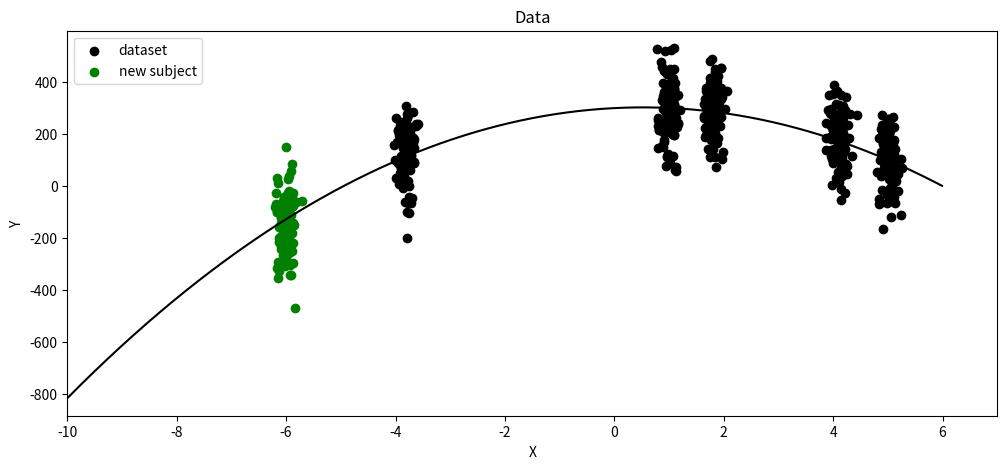
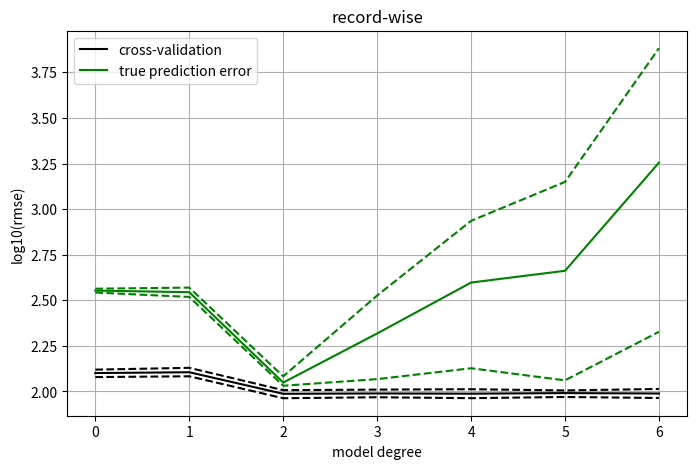
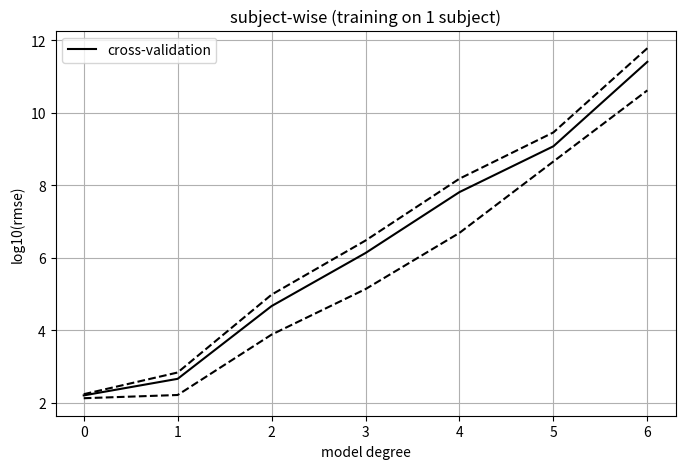
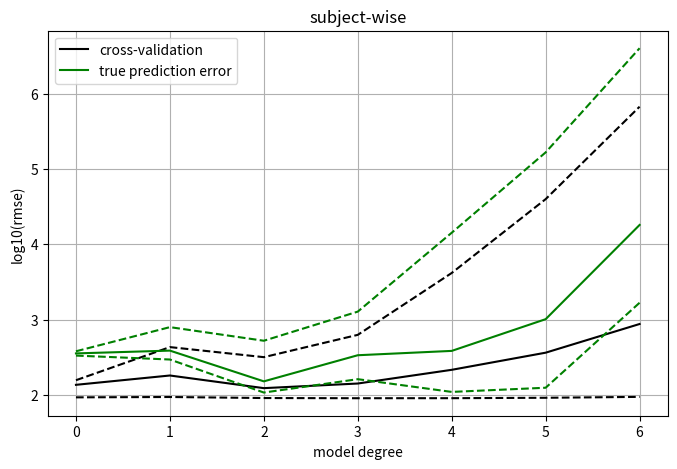

Python code for these plots, in order:

# coding: utf-8

# In[3]:

def model(x):
    y = -10.1*x**2 + 10.6*x + 300.7
    return y


# In[11]:

import numpy as np

centers = [-3.8,1,1.8,4.1,5]
cen_rep = -6

x = np.array([])
y = np.array([])
xx = np.zeros([5,100])
yy = np.zeros([5,100])
for (i,cen) in enumerate(centers):
    xx[i,:] = cen + np.random.normal(loc=0, scale=0.1, size=100)
    x = np.append(x, xx[i])
    yy[i,:] = model(xx[i,:]) + np.random.normal(loc=0, scale=100, size=100)
    y = np.append(y, yy[i])

x_rep = cen_rep + np.random.normal(loc=0, scale=0.1, size=100)
y_rep = model(x_rep) + np.random.normal(loc=0, scale=100, size=100)


# In[9]:

import matplotlib.pyplot as plt
get_ipython().magic(u'matplotlib inline')
plt.figure(figsize=[12,5])
plt.plot(np.arange(-10,6,.01), model(np.arange(-10,6,.01)),color='black')
plt.scatter(x,y,color='black',label='dataset')
plt.scatter(x_rep,y_rep,color='green',label='new subject')
plt.xlabel('X')
plt.ylabel('Y')
plt.title('Data')
plt.xlim([-10,7])
plt.legend(loc='upper left')


# In[12]:

# record-wise
n_bootstrap = 100
n_train = 250
rmse = np.zeros([7,n_bootstrap])
rmse_rep = np.zeros([7,n_bootstrap])
ind = np.arange(0,500)
for degree in range(7):
    for i in range(n_bootstrap):
        np.random.shuffle(ind)
        x_train = x[ind[:n_train]]
        y_train = y[ind[:n_train]]
        x_test = x[ind[n_train:]]
        y_test = y[ind[n_train:]]
        p = np.polyfit(x_train, y_train, deg=degree, rcond=None, full=False, w=None, cov=False)
        y_pred = np.polyval(p, x_test)
        rmse[degree,i] = np.sqrt(np.mean((y_pred-y_test)**2))
        y_pred_rep = np.polyval(p, x_rep)
        rmse_rep[degree,i] = np.sqrt(np.mean((y_pred_rep-y_rep)**2))
plt.figure(figsize=[8,5])
plt.plot(range(7),np.mean(np.log10(rmse), axis=1),color='black',label='cross-validation')
plt.plot(range(7),np.percentile(np.log10(rmse), 95, axis=1),'--',color='black')
plt.plot(range(7),np.percentile(np.log10(rmse), 5, axis=1),'--',color='black')
plt.plot(range(7),np.mean(np.log10(rmse_rep), axis=1),color='green',label='true prediction error')
plt.plot(range(7),np.percentile(np.log10(rmse_rep), 95, axis=1),'--',color='green')
plt.plot(range(7),np.percentile(np.log10(rmse_rep), 5, axis=1),'--',color='green')
plt.xlabel('model degree')
plt.ylabel('log10(rmse)')
plt.title('record-wise')
plt.grid()
# plt.ylim([0, 2000])
plt.legend(loc='upper left')


# In[13]:

# subject-wise (leave-one-in)
rmse = np.zeros([7,5])
rmse_rep = np.zeros([7,5])
inds = np.arange(5)
for degree in range(7):
    for i in range(5):
        ind_train = [i]
        ind_test = [j for j in np.arange(5) if j!=i]
        
        x_train = np.concatenate(np.array([xx[j,:] for j in ind_train]))
        y_train = np.concatenate(np.array([yy[j,:] for j in ind_train]))
        x_test = np.concatenate(np.array([xx[j,:] for j in ind_test]))
        y_test = np.concatenate(np.array([yy[j,:] for j in ind_test]))

        p = np.polyfit(x_train, y_train, deg=degree, rcond=None, full=False, w=None, cov=False)
        y_pred = np.polyval(p, x_test)
        rmse[degree,i] = np.sqrt(np.mean((y_pred-y_test)**2))
        y_pred_rep = np.polyval(p, x_rep)
        rmse_rep[degree,i] = np.sqrt(np.mean((y_pred_rep-y_rep)**2))
    
plt.figure(figsize=[8,5])
plt.plot(range(7),np.log10(np.mean(rmse,axis=1)),color='black',label='cross-validation')
plt.plot(range(7),np.log10(np.max(rmse, axis=1)),'--',color='black')
plt.plot(range(7),np.log10(np.min(rmse, axis=1)),'--',color='black')
# plt.plot(range(7),np.log10(np.mean(rmse_rep,axis=1)),color='green',label='replication')
# plt.plot(range(7),np.log10(np.max(rmse_rep, axis=1)),'--',color='green')
# plt.plot(range(7),np.log10(np.min(rmse_rep, axis=1)),'--',color='green')
plt.xlabel('model degree')
plt.ylabel('log10(rmse)')
plt.title('subject-wise (training on 1 subject)')
plt.grid()
plt.legend(loc='upper left')


# In[14]:

# subject-wise (leave-one-out)
rmse = np.zeros([7,5])
rmse_rep = np.zeros([7,5])
for degree in range(7):
    for i in range(5):
        x_test = xx[i,:]
        y_test = yy[i,:]
        x_train = np.concatenate(np.array([xx[j,:] for j in range(5) if j!=i]))
        y_train = np.concatenate(np.array([yy[j,:] for j in range(5) if j!=i]))

        p = np.polyfit(x_train, y_train, deg=degree, rcond=None, full=False, w=None, cov=False)
        y_pred = np.polyval(p, x_test)
        rmse[degree,i] = np.sqrt(np.mean((y_pred-y_test)**2))
        y_pred_rep = np.polyval(p, x_rep)
        rmse_rep[degree,i] = np.sqrt(np.mean((y_pred_rep-y_rep)**2))
    
plt.figure(figsize=[8,5])
plt.plot(range(7),np.mean(np.log10(rmse), axis=1),color='black',label='cross-validation')
plt.plot(range(7),np.max(np.log10(rmse), axis=1),'--',color='black')
plt.plot(range(7),np.min(np.log10(rmse), axis=1),'--',color='black')
plt.plot(range(7),np.mean(np.log10(rmse_rep), axis=1),color='green',label='true prediction error')
plt.plot(range(7),np.max(np.log10(rmse_rep), axis=1),'--',color='green')
plt.plot(range(7),np.min(np.log10(rmse_rep), axis=1),'--',color='green')
plt.xlabel('model degree')
plt.ylabel('log10(rmse)')
plt.title('subject-wise')
plt.grid()
plt.legend(loc='upper left')


# In[17]:

np.mean(np.log10(rmse),axis=1)

